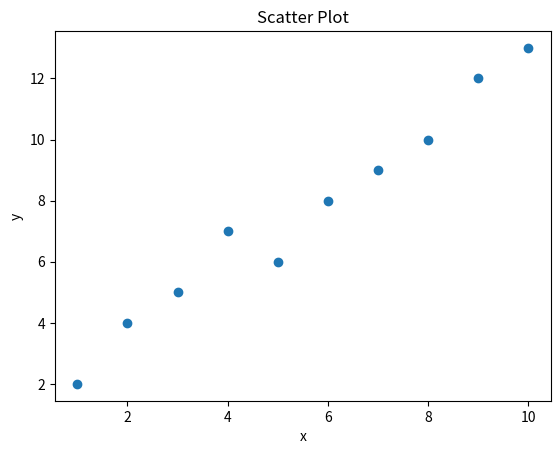

Python code for this plot:
import matplotlib.pyplot as plt

x = [1, 2, 3, 4, 5, 6, 7, 8, 9, 10]
y = [2, 4, 5, 7, 6, 8, 9, 10, 12, 13]

plt.scatter(x, y)
plt.xlabel('x')
plt.ylabel('y')
plt.title('Scatter Plot')
plt.show()
